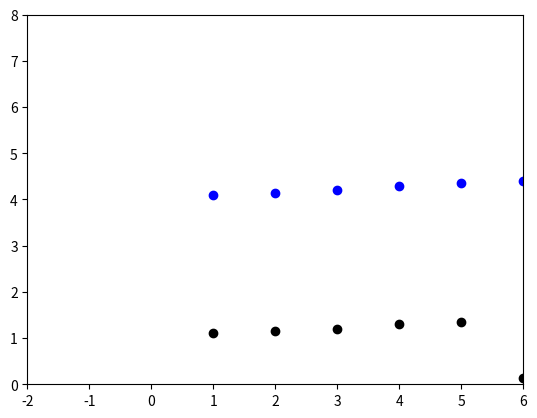

Python code for this plot:
from scipy import stats
import numpy as np
from matplotlib import pyplot as plt

x=np.array([1,2,3,4,5,6])
y=np.array([1.1,1.15,1.2,1.3,1.35,.14])
y1=np.array([4.1,4.15,4.2,4.3,4.35,4.4])
plt.axis([-2,6,0,8])
plt.plot(x,y,'ro',color='black')
plt.plot(x,y1,'ro',color='blue')
plt.show()
